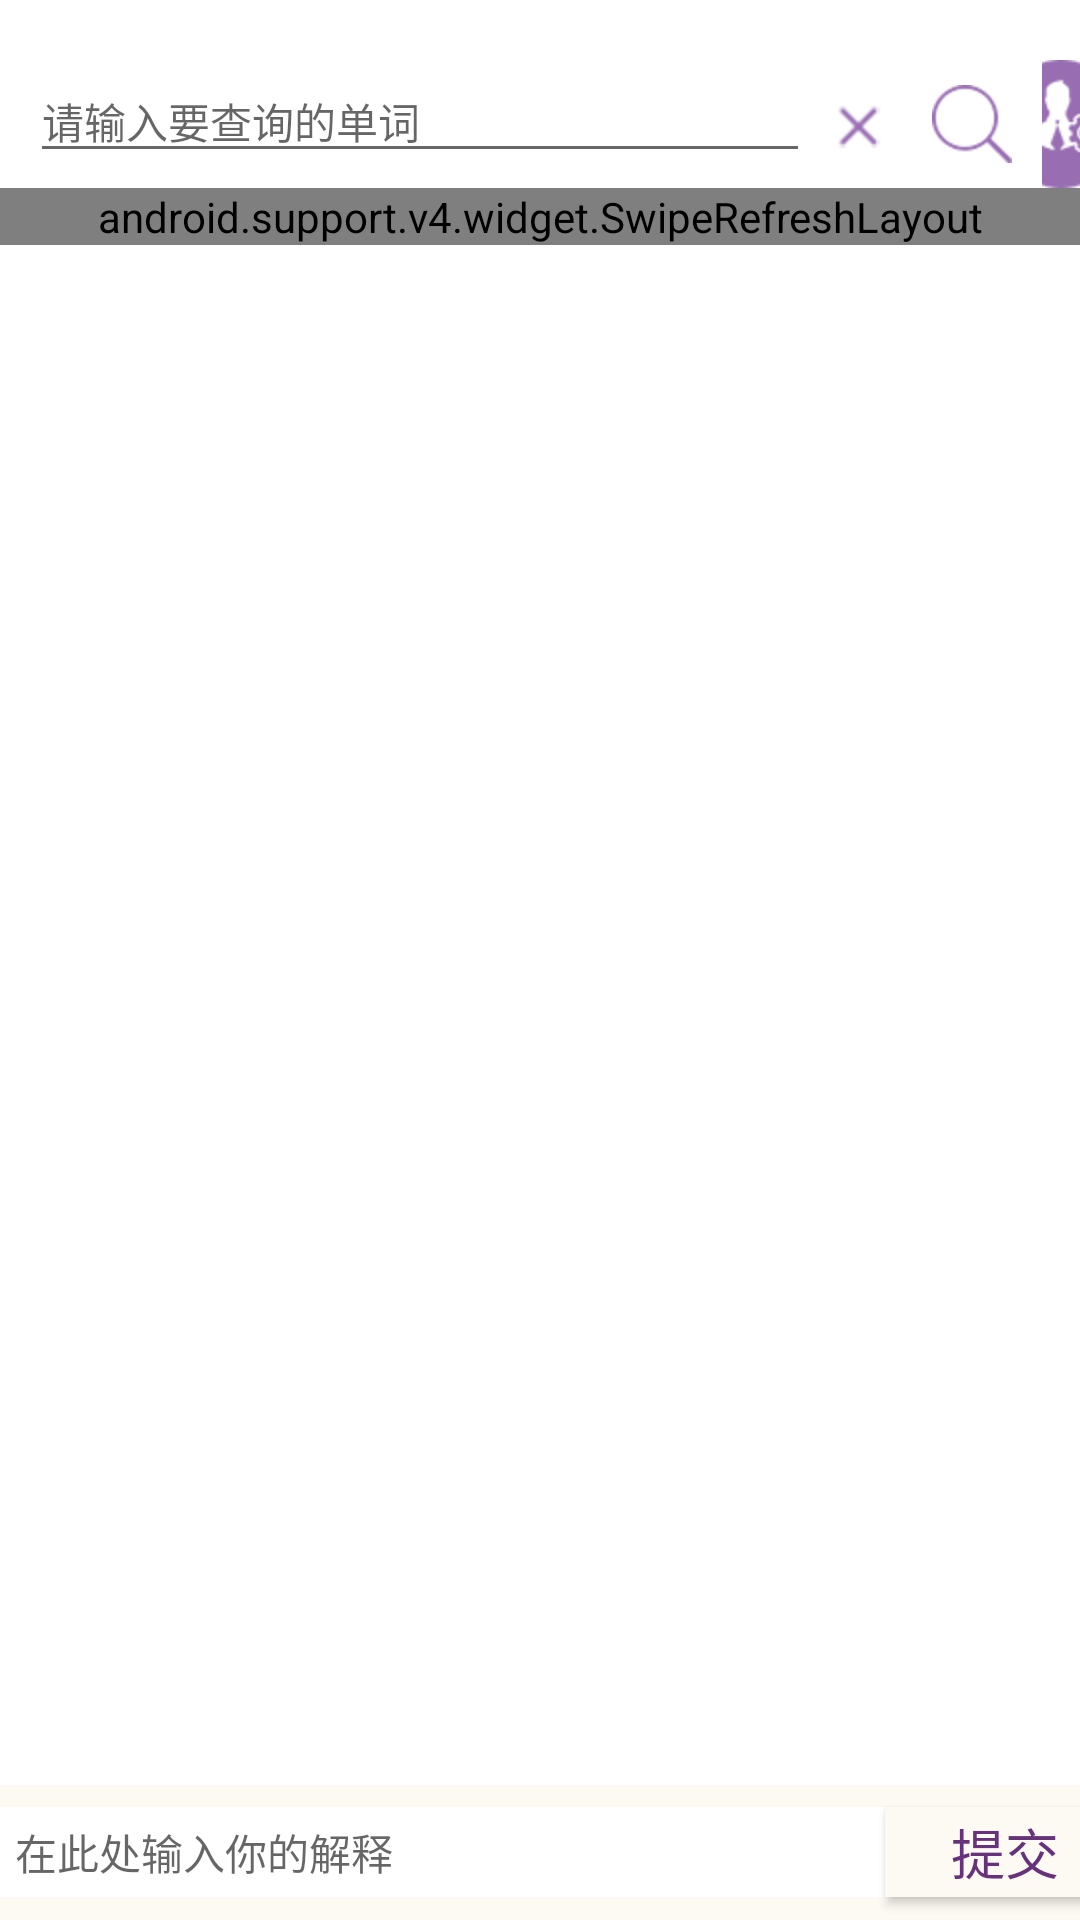

Here is an Android app screen rendered from its layout file. Give the layout XML and the strings, colors and styles it references.
<!-- AndroidManifest.xml: application theme AppTheme -->
<!-- res/layout/search_interface.xml -->
<LinearLayout xmlns:android="http://schemas.android.com/apk/res/android"
    xmlns:tools="http://schemas.android.com/tools"
    android:layout_width="match_parent"
    android:layout_height="match_parent"
    android:fillViewport="true"
    android:background="#FFFFFF">

    <RelativeLayout
        android:layout_width="match_parent"
        android:layout_height="match_parent">

        <LinearLayout
            android:id="@+id/search_box"
            android:layout_width="match_parent"
            android:layout_height="wrap_content"
            android:layout_gravity="center_horizontal"
            android:layout_marginTop="20dp"
            android:orientation="horizontal">

            <EditText
                android:id="@+id/edit_text_dictionary"
                android:layout_width="260dp"
                android:layout_height="wrap_content"
                android:layout_marginStart="10dp"
                android:hint="请输入要查询的单词"
                android:imeOptions="actionSearch"
                android:textSize="14sp" />

            <ImageButton
                android:id="@+id/image_btn_delete"
                android:layout_width="wrap_content"
                android:layout_height="match_parent"
                android:layout_gravity="center"
                android:background="#FFFFFF"
                android:padding="2dp"
                android:src="@drawable/delete" />

            <ImageButton
                android:id="@+id/image_btn_magnifier"
                android:layout_width="wrap_content"
                android:layout_height="match_parent"
                android:layout_gravity="center"
                android:background="#FFFFFF"
                android:padding="10dp"
                android:src="@drawable/magnifier" />

            <ImageButton
                android:id="@+id/user_center"
                android:layout_width="wrap_content"
                android:layout_height="wrap_content"
                android:layout_gravity="center"
                android:background="#FFFFFF"
                android:src="@drawable/user"/>

        </LinearLayout>

        <android.support.v4.widget.SwipeRefreshLayout
            android:id="@+id/swipe_refresh"
            android:layout_width="match_parent"
            android:layout_height="wrap_content"
            android:layout_below="@+id/search_box">

            <ScrollView
                android:layout_width="match_parent"
                android:layout_height="match_parent"
                android:layout_marginBottom="40dp"
                android:fillViewport="true"
                android:scrollbars="none">

                <ListView
                    android:id="@+id/list"
                    android:layout_width="match_parent"
                    android:layout_height="wrap_content"
                    android:paddingStart="20dp"
                    android:paddingEnd="20dp"
                    android:paddingTop="10dp" />
            </ScrollView>

        </android.support.v4.widget.SwipeRefreshLayout>

        <LinearLayout
            android:layout_width="match_parent"
            android:layout_height="45dp"
            android:gravity="center"
            android:layout_alignParentBottom="true"
            android:background="#FCFAF2"
            android:orientation="horizontal">

            <EditText
                android:id="@+id/edit_text_to_submit"
                android:layout_width="300dp"
                android:layout_height="30dp"
                android:layout_gravity="center_vertical"
                android:layout_marginStart="10dp"
                android:background="#FFFFFF"
                android:hint="   在此处输入你的解释"
                android:textSize="14sp" />

            <Button
                android:id="@+id/submit_button"
                android:layout_width="80dp"
                android:layout_height="30dp"
                android:layout_gravity="center_vertical"
                android:background="#FCFAF2"
                android:text="提交"
                android:textAlignment="center"
                android:textColor="#66327C"
                android:textSize="18sp" />

        </LinearLayout>

    </RelativeLayout>
</LinearLayout>
<!-- resources referenced by this layout -->
<resources>
  <!-- drawable delete: png bitmap (drawable-hdpi, 15131 bytes) -->
  <!-- drawable magnifier: png bitmap (drawable-hdpi, 15744 bytes) -->
  <!-- drawable user: png bitmap (drawable-hdpi, 20446 bytes) -->
  <style name="AppTheme" parent="Theme.AppCompat.Light.DarkActionBar">
          
          <item name="colorPrimary">#B28FCE</item>
          <item name="colorPrimaryDark">@color/colorPrimaryDark</item>
          <item name="colorAccent">#B28FCE</item>
  
          <item name="android:windowNoTitle">true</item>
          <item name="android:windowActionBar">false</item>
          <item name="android:windowFullscreen">true</item>
          <item name="android:windowContentOverlay">@null</item>
      </style>
  <!-- not gathered from this repository: default colours our renderer supplied (Android Studio template values) -->
  <color name="colorPrimaryDark">#FF3700B3</color>
</resources>
